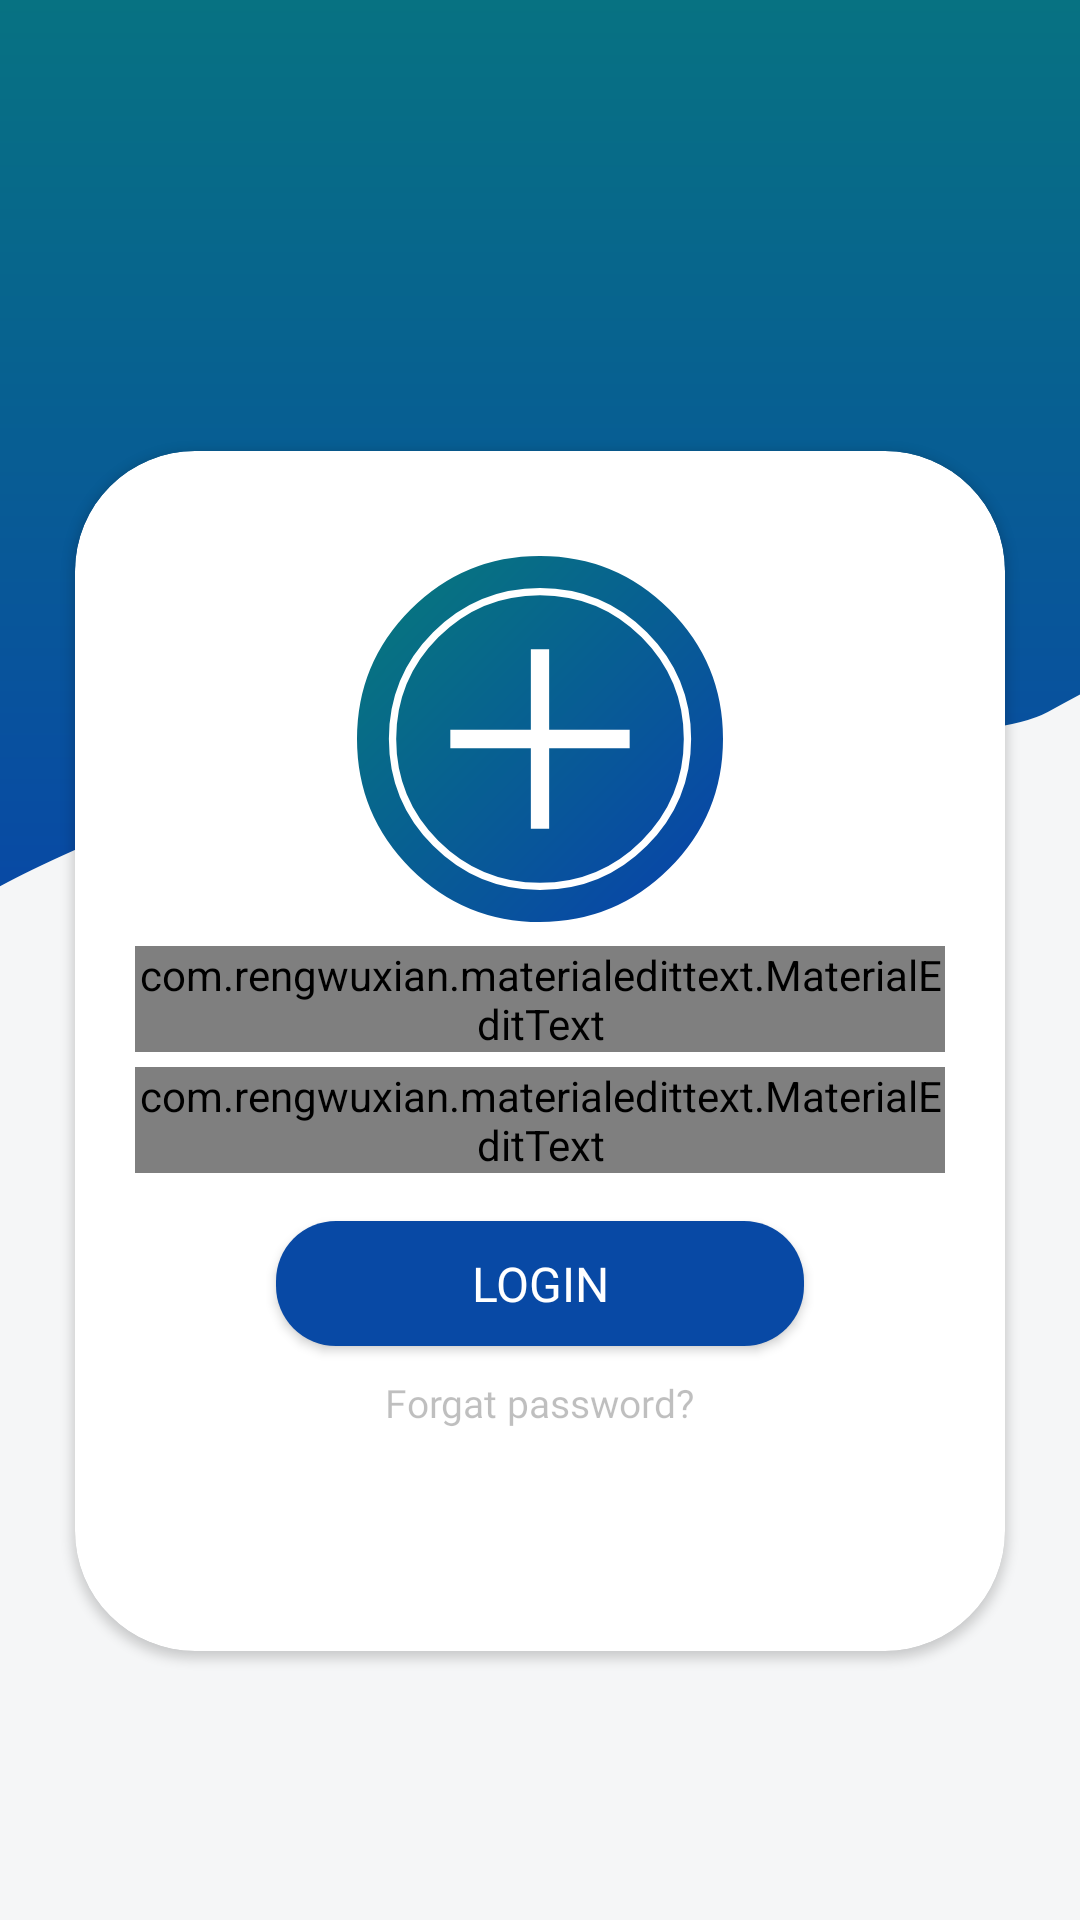

The Android layout XML behind this screen, and the referenced resources:
<!-- AndroidManifest.xml: activity theme AppThemeSignin -->
<!-- res/layout/activity_signin.xml -->
<?xml version="1.0" encoding="utf-8"?>
<RelativeLayout xmlns:android="http://schemas.android.com/apk/res/android"
    xmlns:app="http://schemas.android.com/apk/res-auto"
    xmlns:tools="http://schemas.android.com/tools"
    android:id="@+id/sigin_rlt_main"
    android:layout_width="match_parent"
    android:layout_height="match_parent"
    android:background="#f5f6f7"
    tools:context=".SigninActivity">

    <View
        android:id="@+id/signin_view_top_gradient"
        android:layout_width="match_parent"
        android:layout_height="300dp"
        android:background="@drawable/bg_start_activity" />

    <android.support.v7.widget.CardView
        android:id="@+id/signin_card_center"
        android:layout_width="310dp"
        android:layout_height="400dp"
        android:layout_below="@id/signin_view_top_gradient"
        android:layout_centerHorizontal="true"
        android:layout_marginTop="-150dp"
        android:visibility="visible"
        app:cardCornerRadius="40dp"
        app:cardElevation="2dp">

        <RelativeLayout
            android:id="@+id/sigin_rlt_main_card"
            android:layout_width="match_parent"
            android:layout_height="wrap_content"
            android:layout_gravity="center_horizontal"
            android:gravity="center_vertical">


            <ImageView
                android:id="@+id/siginin_img_logo"
                android:layout_width="138dp"
                android:layout_height="122dp"
                android:layout_centerHorizontal="true"
                android:layout_gravity="center_horizontal"
                android:layout_marginTop="35dp"
                android:src="@drawable/ic_logo_main" />

            <RelativeLayout
                android:id="@+id/signin_rlt_sub_card"
                android:layout_width="match_parent"
                android:layout_height="wrap_content"
                android:layout_below="@id/siginin_img_logo"
                android:layout_gravity="center_horizontal"
                android:gravity="center_vertical">

                <com.rengwuxian.materialedittext.MaterialEditText
                    android:id="@+id/signin_edt_email"
                    android:layout_width="wrap_content"
                    android:layout_height="wrap_content"
                    android:layout_centerHorizontal="true"
                    android:layout_marginLeft="20dp"
                    android:layout_marginTop="8dp"
                    android:layout_marginRight="20dp"
                    android:ems="10"
                    android:fontFamily="@font/poppins_regular"
                    android:hint="@string/identity_no"
                    android:inputType="textEmailAddress"
                    android:selectAllOnFocus="true"
                    android:textSize="16sp"
                    app:met_floatingLabel="normal" />

                <com.rengwuxian.materialedittext.MaterialEditText
                    android:id="@+id/signin_edt_password"
                    android:layout_width="wrap_content"
                    android:layout_height="wrap_content"
                    android:layout_below="@+id/signin_edt_email"
                    android:layout_centerHorizontal="true"
                    android:layout_gravity="center_horizontal"
                    android:layout_marginLeft="20dp"
                    android:layout_marginTop="5dp"
                    android:layout_marginRight="20dp"
                    android:ems="10"
                    android:fontFamily="@font/poppins_regular"
                    android:hint="@string/password"
                    android:inputType="textPassword"
                    android:selectAllOnFocus="true"
                    android:textSize="16sp"
                    app:met_floatingLabel="normal" />

                <Button
                    android:id="@+id/signin_btn_login"
                    android:layout_width="wrap_content"
                    android:layout_height="wrap_content"
                    android:layout_below="@id/signin_edt_password"
                    android:layout_centerHorizontal="true"
                    android:layout_marginTop="16dp"
                    android:background="@drawable/bg_btn_gradient"
                    android:elevation="0dp"
                    android:fontFamily="@font/poppins_medium"
                    android:minHeight="35dp"
                    android:paddingStart="65dp"
                    android:paddingTop="10dp"
                    android:paddingEnd="65dp"
                    android:paddingBottom="10dp"
                    android:text="@string/login"
                    android:textColor="#fff"
                    android:textSize="16sp" />

                <TextView
                    android:id="@+id/textView"
                    android:layout_width="wrap_content"
                    android:layout_height="wrap_content"
                    android:layout_below="@id/signin_btn_login"
                    android:layout_centerHorizontal="true"
                    android:layout_marginTop="10dp"
                    android:fontFamily="@font/poppins_medium"
                    android:text="@string/forgot_passowrd"
                    android:textColor="#40000000"
                    android:textSize="13sp" />

            </RelativeLayout>


        </RelativeLayout>


    </android.support.v7.widget.CardView>

    <ImageView
        android:id="@+id/signin_edt"
        android:layout_width="wrap_content"
        android:layout_height="wrap_content"
        android:layout_below="@id/signin_view_top_gradient"
        android:layout_marginTop="-85dp"
        android:src="@drawable/ic_curved_line" />

</RelativeLayout>
<!-- resources referenced by this layout -->
<resources>
  <!-- drawable bg_btn_gradient: vector/xml drawable (drawable, 2428 chars, omitted) -->
  <!-- drawable bg_start_activity (drawable) -->
  <?xml version="1.0" encoding="utf-8"?>
  <shape xmlns:android="http://schemas.android.com/apk/res/android"
      android:shape="rectangle">
      <gradient
          android:angle="90"
          android:startColor="@color/colorPrimaryDark"
          android:endColor="@color/colorPrimary"
          android:type="linear"
          />
  </shape>
  <!-- drawable ic_curved_line (drawable) -->
  <vector android:height="100dp" android:viewportHeight="100"
      android:viewportWidth="1080" android:width="500dp" xmlns:android="http://schemas.android.com/apk/res/android">
      <path android:fillColor="#F5F6F7"
          android:pathData="M74.8,75Q28,84.7 0,91.8L0,100 1080.25,100 1080.25,3Q1062.9,7.3 1047.75,11.15 999.85,23.2 825.05,21.6 650.25,20 508,22.75 394.25,25 262.55,42.9 168.45,55.65 74.8,75Z" android:strokeColor="#00000000"/>
  </vector>
  <!-- drawable ic_logo_main (drawable) -->
  <vector xmlns:android="http://schemas.android.com/apk/res/android"
      xmlns:aapt="http://schemas.android.com/aapt"
      android:width="500dp"
      android:height="500dp"
      android:viewportWidth="500"
      android:viewportHeight="500">
    <path
        android:pathData="M500,249.95Q500,146.35 426.75,73.2 353.55,-0.1 249.95,0 146.45,-0.1 73.25,73.15 0,146.35 0,249.95 0,353.45 73.2,426.75 146.45,499.9 249.95,500 353.55,499.9 426.8,426.7 500,353.45 500,249.95Z"
        android:strokeColor="#00000000">
      <aapt:attr name="android:fillColor">
        <gradient 
            android:startY="426.725"
            android:startX="426.675"
            android:endY="73.175"
            android:endX="73.125"
            android:type="linear"
            android:tileMode="clamp">
          <item android:offset="0" android:color="#FF0849A5"/>
          <item android:offset="1" android:color="#FF077282"/>
        </gradient>
      </aapt:attr>
    </path>
    <path
        android:pathData="M451.45,250Q451.45,333.45 392.45,392.45 333.45,451.45 250,451.45 166.55,451.45 107.55,392.45 48.55,333.45 48.55,250 48.55,166.55 107.55,107.55 166.55,48.55 250,48.55 333.45,48.55 392.45,107.55 451.45,166.55 451.45,250Z"
        android:strokeLineJoin="round"
        android:strokeWidth="10"
        android:fillColor="#00000000"
        android:strokeColor="#FFFFFF"
        android:strokeLineCap="round"/>
    <path
        android:pathData="M262.5,127.5L237.5,127.5 237.5,372.5 262.5,372.5 262.5,127.5Z"
        android:fillColor="#FFFFFF"
        android:strokeColor="#00000000"/>
    <path
        android:pathData="M372.5,262.5L372.5,237.5 127.5,237.5 127.5,262.5 372.5,262.5Z"
        android:fillColor="#FFFFFF"
        android:strokeColor="#00000000"/>
  </vector>
  <string name="forgot_passowrd">Forgat password?</string>
  <string name="identity_no">Identity No</string>
  <string name="login">Login</string>
  <string name="password">Password</string>
  <style name="AppThemeSignin" parent="Theme.AppCompat.Light.NoActionBar">
          
          <item name="colorPrimary">@color/colorPrimary</item>
          <item name="colorPrimaryDark">@color/colorPrimary</item>
          <item name="colorAccent">@color/colorAccent</item>
      </style>
  <color name="colorPrimaryDark">#0849A5</color>
  <color name="colorPrimary">#077282</color>
  <color name="colorAccent">#0E9BB1</color>
</resources>
